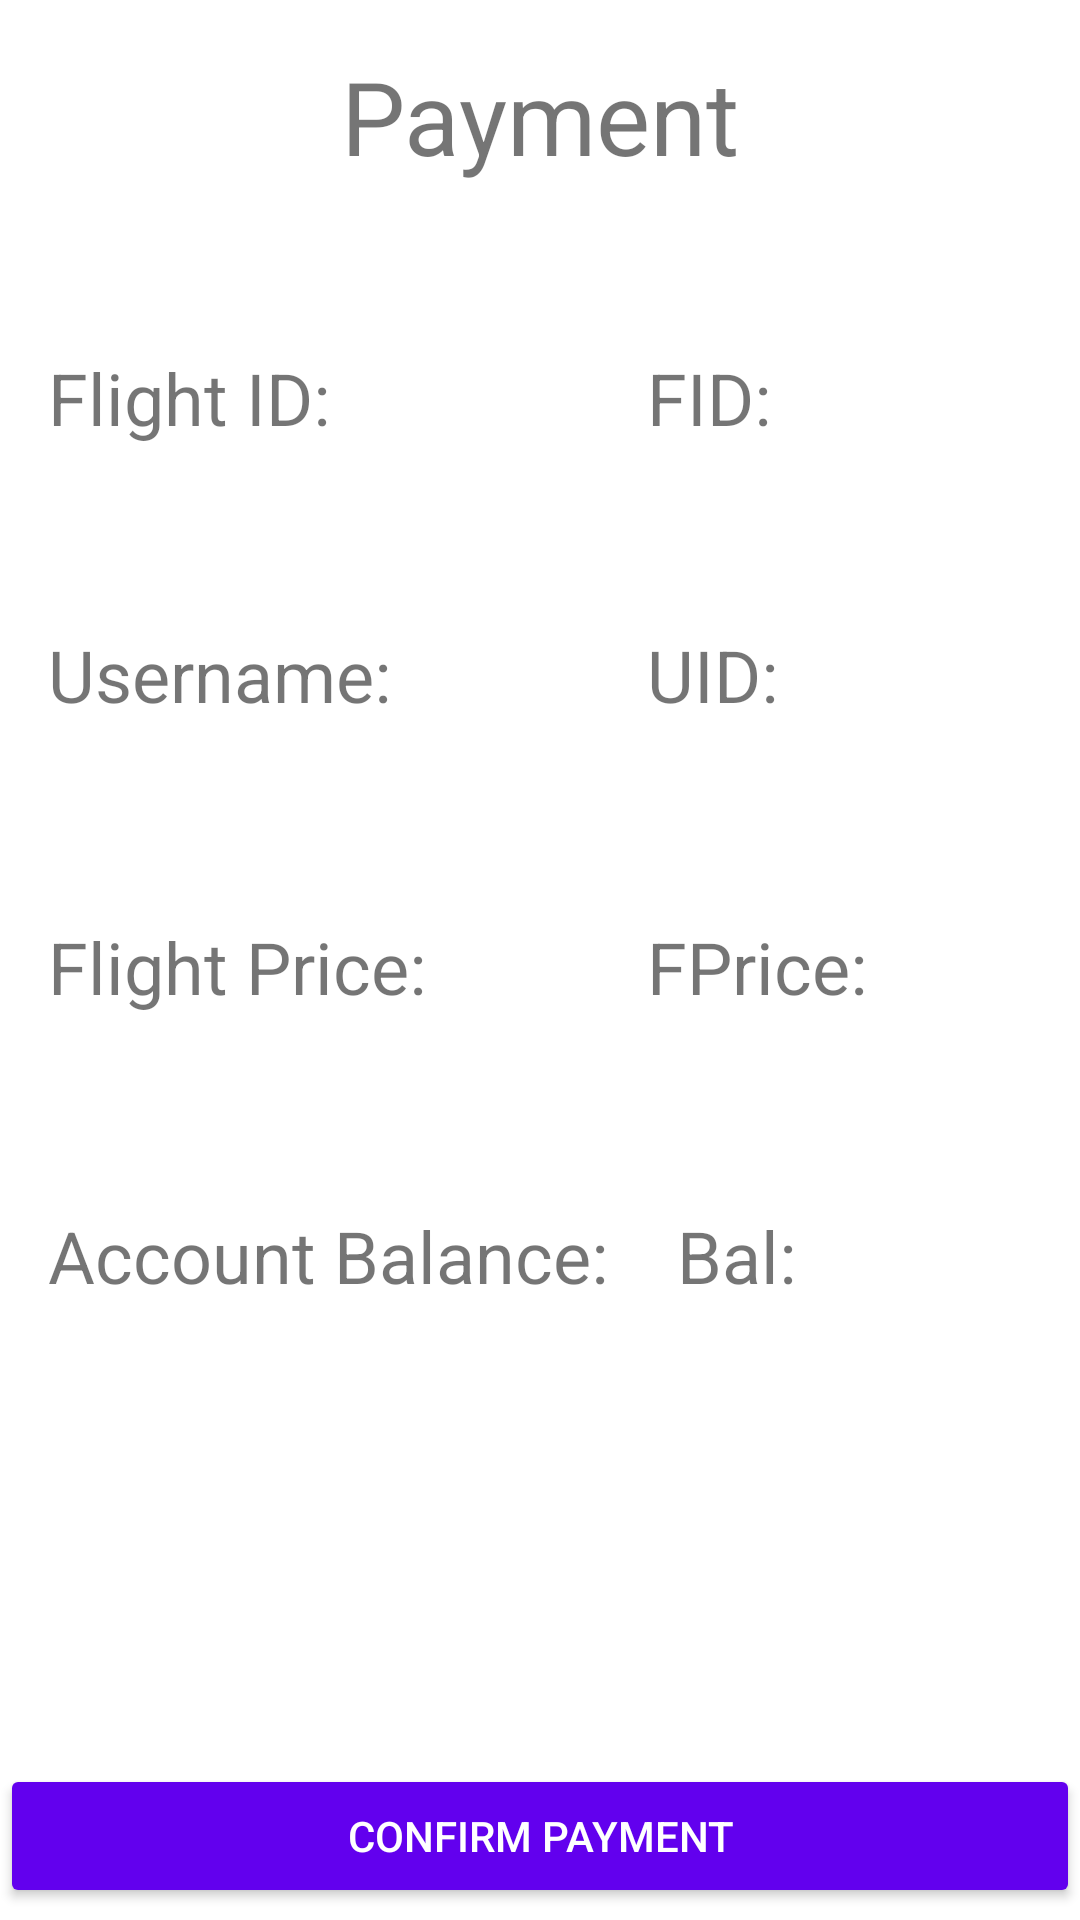

The Android layout XML behind this screen, and the referenced resources:
<!-- AndroidManifest.xml: application theme Theme.ITJAproject -->
<!-- res/layout/activity_paymentmode.xml -->
<?xml version="1.0" encoding="utf-8"?>

<androidx.constraintlayout.widget.ConstraintLayout xmlns:android="http://schemas.android.com/apk/res/android"
    xmlns:app="http://schemas.android.com/apk/res-auto"
    xmlns:tools="http://schemas.android.com/tools"
    android:layout_width="match_parent"
    android:layout_height="match_parent">


    <TextView
        android:id="@+id/textView14"
        android:layout_width="wrap_content"
        android:layout_height="wrap_content"
        android:layout_centerHorizontal="true"
        android:layout_marginTop="16dp"
        android:text="Payment"
        android:textSize="34dp"
        app:layout_constraintEnd_toEndOf="parent"
        app:layout_constraintStart_toStartOf="parent"
        app:layout_constraintTop_toTopOf="parent" />

    <TextView
        android:id="@+id/textView15"
        android:layout_width="wrap_content"
        android:layout_height="wrap_content"
        android:layout_centerHorizontal="true"
        android:layout_marginStart="16dp"
        android:text="Flight ID: "
        android:textSize="24dp"
        app:layout_constraintBottom_toBottomOf="@+id/textView19"
        app:layout_constraintStart_toStartOf="parent"
        app:layout_constraintTop_toTopOf="@+id/textView19" />

    <TextView
        android:id="@+id/textView19"
        android:layout_width="wrap_content"
        android:layout_height="wrap_content"
        android:layout_centerHorizontal="true"
        android:layout_marginTop="55dp"
        android:text="FID: "
        android:textSize="24dp"
        app:layout_constraintStart_toStartOf="@+id/textView20"
        app:layout_constraintTop_toBottomOf="@+id/textView14" />

    <TextView
        android:id="@+id/textView20"
        android:layout_width="wrap_content"
        android:layout_height="wrap_content"
        android:layout_centerHorizontal="true"
        android:layout_marginTop="60dp"
        android:text="UID: "
        android:textSize="24dp"
        app:layout_constraintStart_toStartOf="@+id/textView21"
        app:layout_constraintTop_toBottomOf="@+id/textView19" />

    <TextView
        android:id="@+id/textView21"
        android:layout_width="wrap_content"
        android:layout_height="wrap_content"
        android:layout_centerHorizontal="true"
        android:layout_marginTop="65dp"
        android:layout_marginEnd="65dp"
        android:text="FPrice: "
        android:textSize="24dp"
        app:layout_constraintEnd_toEndOf="parent"
        app:layout_constraintTop_toBottomOf="@+id/textView20" />

    <TextView
        android:id="@+id/textView22"
        android:layout_width="wrap_content"
        android:layout_height="wrap_content"
        android:layout_centerHorizontal="true"
        android:layout_marginStart="10dp"
        android:layout_marginTop="64dp"
        android:text="Bal: "
        android:textSize="24dp"
        app:layout_constraintStart_toStartOf="@+id/textView21"
        app:layout_constraintTop_toBottomOf="@+id/textView21" />

    <TextView
        android:id="@+id/textView16"
        android:layout_width="wrap_content"
        android:layout_height="wrap_content"
        android:layout_marginStart="16dp"
        android:layout_marginTop="60dp"
        android:text="Username: "
        android:textSize="24dp"
        app:layout_constraintStart_toStartOf="parent"
        app:layout_constraintTop_toBottomOf="@+id/textView15" />

    <TextView
        android:id="@+id/textView17"
        android:layout_width="wrap_content"
        android:layout_height="wrap_content"
        android:layout_marginStart="16dp"
        android:layout_marginBottom="64dp"
        android:text="Flight Price: "
        android:textSize="24dp"
        app:layout_constraintBottom_toTopOf="@+id/textView18"
        app:layout_constraintStart_toStartOf="parent" />

    <TextView
        android:id="@+id/textView18"
        android:layout_width="wrap_content"
        android:layout_height="wrap_content"
        android:layout_marginStart="16dp"
        android:text="Account Balance: "
        android:textSize="24dp"
        app:layout_constraintBaseline_toBaselineOf="@+id/textView22"
        app:layout_constraintStart_toStartOf="parent" />

    <Button
        android:id="@+id/button4"

        android:layout_width="0dp"
        android:layout_height="wrap_content"
        android:layout_below="@id/textView18"
        android:layout_alignParentBottom="true"
        android:layout_centerHorizontal="true"
        android:layout_marginBottom="4dp"
        android:text="Confirm Payment"
        android:backgroundTint="@color/purple_500"
        android:textColor="@color/white"
        app:layout_constraintBottom_toBottomOf="parent"
        app:layout_constraintEnd_toEndOf="parent"
        app:layout_constraintStart_toStartOf="parent" />
</androidx.constraintlayout.widget.ConstraintLayout>
<!-- resources referenced by this layout -->
<resources>
  <style name="Theme.ITJAproject" parent="Theme.MaterialComponents.DayNight.DarkActionBar">
          
          <item name="colorPrimary">@color/purple_500</item>
          <item name="colorPrimaryVariant">@color/purple_700</item>
          <item name="colorOnPrimary">@color/white</item>
          
          <item name="colorSecondary">@color/teal_200</item>
          <item name="colorSecondaryVariant">@color/teal_700</item>
          <item name="colorOnSecondary">@color/black</item>
  
          
          <item name="android:statusBarColor" tools:targetApi="l">?attr/colorPrimaryVariant</item>
          
      </style>
  <!-- not gathered from this repository: default colours our renderer supplied (Android Studio template values) -->
  <color name="purple_500">#FF6200EE</color>
  <color name="purple_700">#FF3700B3</color>
  <color name="teal_200">#FF03DAC5</color>
  <color name="teal_700">#FF018786</color>
  <color name="black">#FF000000</color>
  <color name="white">#FFFFFFFF</color>
</resources>
